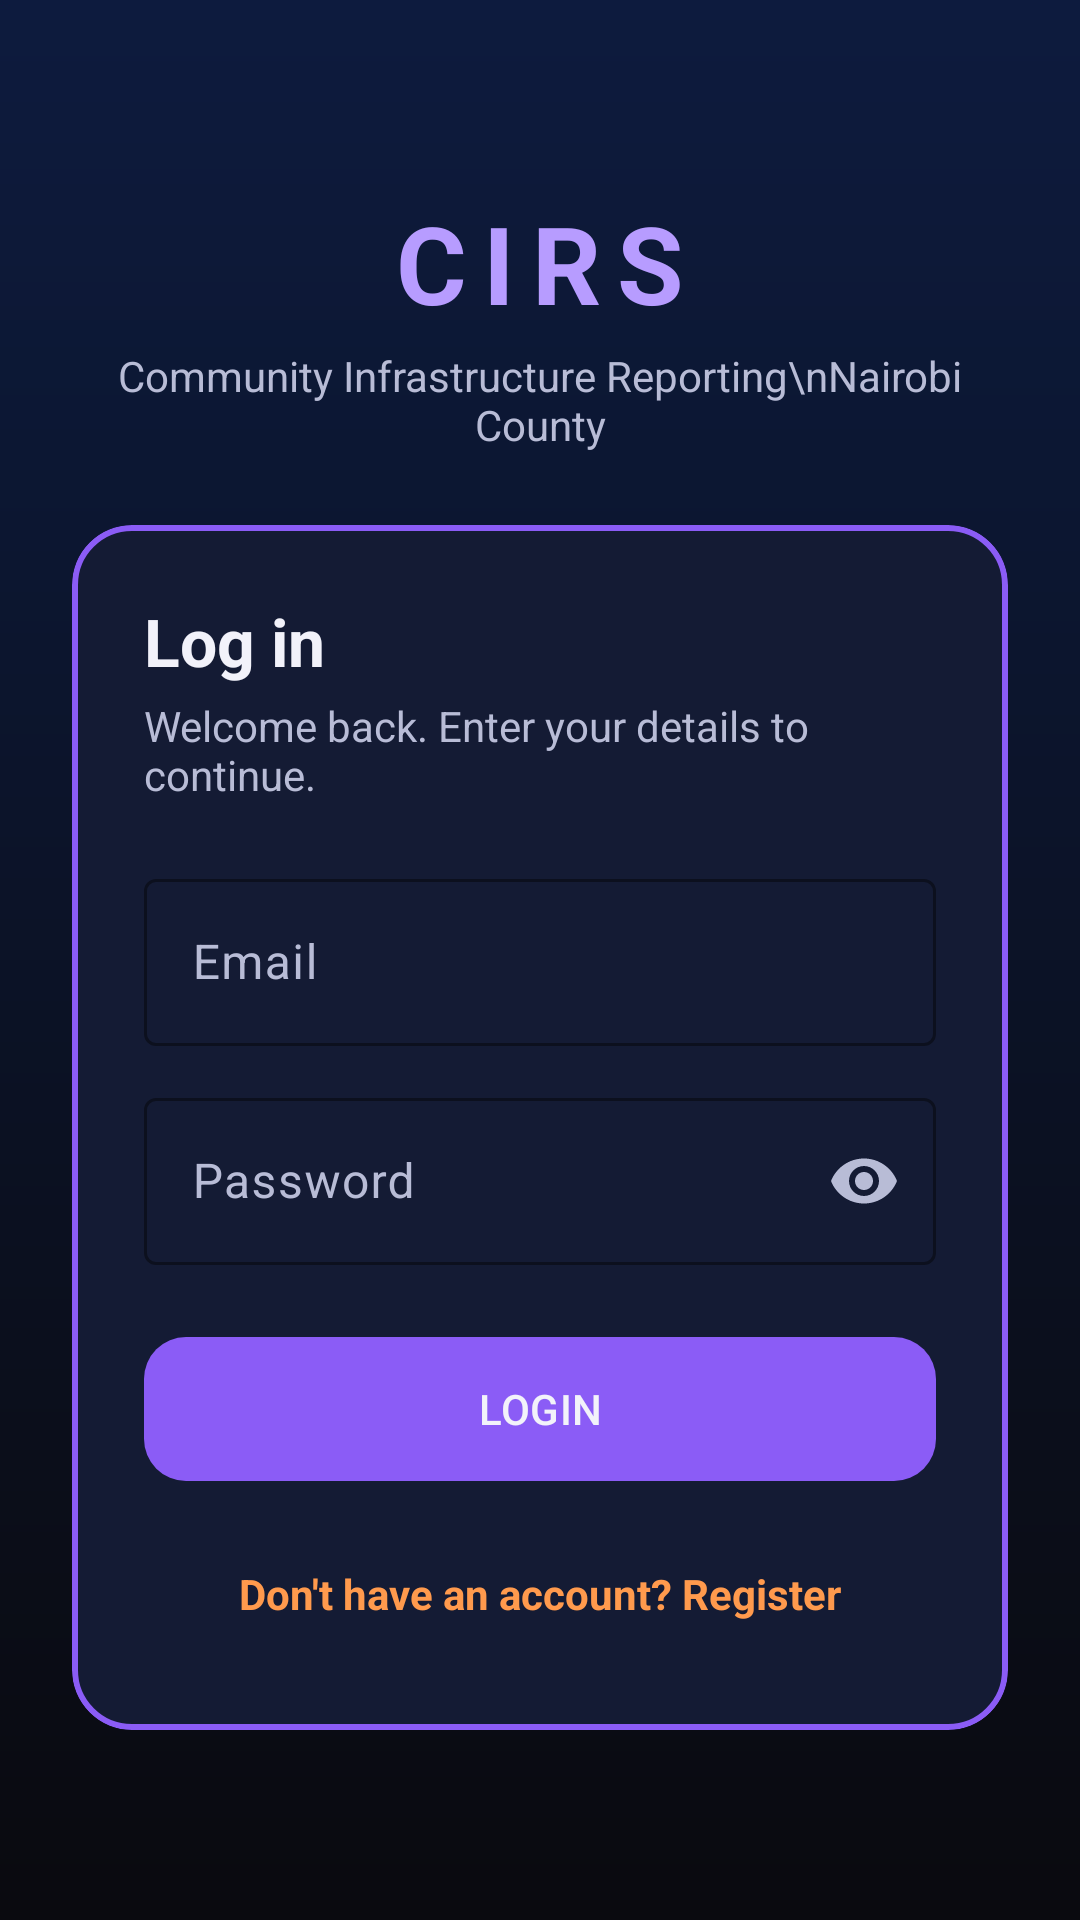

Android layout source for this screen:
<!-- AndroidManifest.xml: application theme Theme.CommunityInfrastructureReportingSystem -->
<!-- res/layout/activity_login.xml -->
<?xml version="1.0" encoding="utf-8"?>
<ScrollView
    xmlns:android="http://schemas.android.com/apk/res/android"
    xmlns:app="http://schemas.android.com/apk/res-auto"
    android:layout_width="match_parent"
    android:layout_height="match_parent"
    android:background="@drawable/bg_gradient"
    android:fillViewport="true"
    android:fitsSystemWindows="true">

    <LinearLayout
        android:layout_width="match_parent"
        android:layout_height="match_parent"
        android:gravity="center"
        android:orientation="vertical"
        android:padding="24dp">

        <TextView
            android:id="@+id/loginTitleTextView"
            android:layout_width="wrap_content"
            android:layout_height="wrap_content"
            android:letterSpacing="0.15"
            android:text="CIRS"
            android:textColor="@color/cirs_purple_light"
            android:textSize="36sp"
            android:textStyle="bold" />

        <TextView
            android:id="@+id/loginSubtitleTextView"
            android:layout_width="wrap_content"
            android:layout_height="wrap_content"
            android:layout_marginTop="4dp"
            android:layout_marginBottom="24dp"
            android:gravity="center"
            android:text="Community Infrastructure Reporting\nNairobi County"
            android:textColor="@color/cirs_text_secondary"
            android:textSize="14sp" />

        
        <com.google.android.material.card.MaterialCardView
            android:layout_width="match_parent"
            android:layout_height="wrap_content"
            app:cardBackgroundColor="@color/cirs_card"
            app:cardCornerRadius="20dp"
            app:cardElevation="0dp"
            app:strokeColor="@color/cirs_purple"
            app:strokeWidth="2dp">

            <LinearLayout
                android:layout_width="match_parent"
                android:layout_height="wrap_content"
                android:orientation="vertical"
                android:padding="24dp">

                <TextView
                    android:layout_width="wrap_content"
                    android:layout_height="wrap_content"
                    android:text="Log in"
                    android:textColor="@color/cirs_text"
                    android:textSize="22sp"
                    android:textStyle="bold" />

                <TextView
                    android:layout_width="wrap_content"
                    android:layout_height="wrap_content"
                    android:layout_marginTop="4dp"
                    android:layout_marginBottom="20dp"
                    android:text="Welcome back. Enter your details to continue."
                    android:textColor="@color/cirs_text_secondary"
                    android:textSize="14sp" />

                <com.google.android.material.textfield.TextInputLayout
                    style="@style/Widget.Material3.TextInputLayout.OutlinedBox"
                    android:layout_width="match_parent"
                    android:layout_height="wrap_content"
                    android:hint="Email"
                    app:boxStrokeColor="@color/cirs_purple_light"
                    app:hintTextColor="@color/cirs_purple_light">

                    <com.google.android.material.textfield.TextInputEditText
                        android:id="@+id/emailEditText"
                        android:layout_width="match_parent"
                        android:layout_height="wrap_content"
                        android:inputType="textEmailAddress" />
                </com.google.android.material.textfield.TextInputLayout>

                <com.google.android.material.textfield.TextInputLayout
                    style="@style/Widget.Material3.TextInputLayout.OutlinedBox"
                    android:layout_width="match_parent"
                    android:layout_height="wrap_content"
                    android:layout_marginTop="12dp"
                    android:hint="Password"
                    app:boxStrokeColor="@color/cirs_purple_light"
                    app:endIconMode="password_toggle"
                    app:hintTextColor="@color/cirs_purple_light">

                    <com.google.android.material.textfield.TextInputEditText
                        android:id="@+id/passwordEditText"
                        android:layout_width="match_parent"
                        android:layout_height="wrap_content"
                        android:inputType="textPassword" />
                </com.google.android.material.textfield.TextInputLayout>

                <com.google.android.material.button.MaterialButton
                    android:id="@+id/loginButton"
                    android:layout_width="match_parent"
                    android:layout_height="56dp"
                    android:layout_marginTop="20dp"
                    android:text="LOGIN"
                    app:cornerRadius="14dp" />

                <TextView
                    android:id="@+id/registerTextView"
                    android:layout_width="wrap_content"
                    android:layout_height="wrap_content"
                    android:layout_gravity="center_horizontal"
                    android:layout_marginTop="12dp"
                    android:padding="12dp"
                    android:text="Don't have an account? Register"
                    android:textColor="@color/cirs_orange_light"
                    android:textStyle="bold" />

                
                <ProgressBar
                    android:id="@+id/progressBar"
                    style="?android:attr/progressBarStyle"
                    android:layout_width="wrap_content"
                    android:layout_height="wrap_content"
                    android:layout_gravity="center_horizontal"
                    android:indeterminateTint="@color/cirs_purple_light"
                    android:visibility="gone" />
            </LinearLayout>
        </com.google.android.material.card.MaterialCardView>
    </LinearLayout>
</ScrollView>
<!-- resources referenced by this layout -->
<resources>
  <color name="cirs_card">#FF141B34</color>
  <color name="cirs_orange_light">#FFFF9A4D</color>
  <color name="cirs_purple">#FF8B5CF6</color>
  <color name="cirs_purple_light">#FFB79CFF</color>
  <color name="cirs_text">#FFF2F2FA</color>
  <color name="cirs_text_secondary">#FFB8BCD6</color>
  <!-- drawable bg_gradient (drawable) -->
  <?xml version="1.0" encoding="utf-8"?>
  <shape xmlns:android="http://schemas.android.com/apk/res/android"
      android:shape="rectangle">
      <gradient
          android:angle="270"
          android:startColor="@color/cirs_blue_dark"
          android:endColor="@color/cirs_black" />
  </shape>
  <style name="Theme.CommunityInfrastructureReportingSystem" parent="Base.Theme.CommunityInfrastructureReportingSystem" />
  <color name="cirs_blue_dark">#FF0D1B3E</color>
  <color name="cirs_black">#FF0A0A0F</color>
  <style name="Base.Theme.CommunityInfrastructureReportingSystem" parent="Theme.Material3.Dark.NoActionBar">
          <item name="colorPrimary">@color/cirs_purple</item>
          <item name="colorOnPrimary">@color/cirs_text</item>
          <item name="colorPrimaryContainer">@color/cirs_purple_dark</item>
          <item name="colorOnPrimaryContainer">@color/cirs_text</item>
          <item name="colorSecondary">@color/cirs_orange</item>
          <item name="colorOnSecondary">@color/cirs_text</item>
          <item name="colorSecondaryContainer">@color/cirs_field</item>
          <item name="colorOnSecondaryContainer">@color/cirs_text</item>
          <item name="android:colorBackground">@color/cirs_black</item>
          <item name="colorSurface">@color/cirs_surface</item>
          <item name="colorOnSurface">@color/cirs_text</item>
          <item name="colorSurfaceVariant">@color/cirs_card</item>
          <item name="colorOnSurfaceVariant">@color/cirs_text_secondary</item>
          <item name="colorOutline">@color/cirs_purple_light</item>
          <item name="android:windowBackground">@color/cirs_black</item>
          <item name="android:statusBarColor">@color/cirs_black</item>
          <item name="android:navigationBarColor">@color/cirs_black</item>
      </style>
  <color name="cirs_purple_dark">#FF5B2EC4</color>
  <color name="cirs_orange">#FFC2410C</color>
  <color name="cirs_field">#FF1C2547</color>
  <color name="cirs_surface">#FF11111B</color>
</resources>
